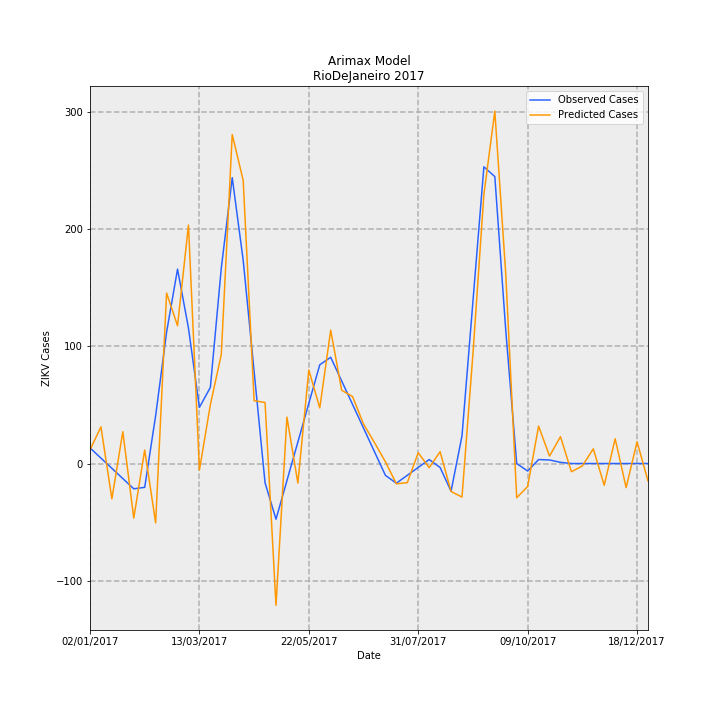

Source data for this figure (header and first rows):
Date, predictions_incidence, observed_incidence, Predicted Cases, Observed Cases, error
02/01/2017, 0.06965, 0.0799, 11.64, 13.36, -1.713
09/01/2017, 0.1876, 0.02763, 31.36, 4.619, 26.75
16/01/2017, -0.1805, -0.02464, -30.18, -4.119, -26.06
23/01/2017, 0.1628, -0.07691, 27.21, -12.86, 40.07
30/01/2017, -0.2786, -0.1292, -46.58, -21.6, -24.98
06/02/2017, 0.06898, -0.1216, 11.53, -20.33, 31.87
13/02/2017, -0.3036, 0.2448, -50.76, 40.93, -91.69
20/02/2017, 0.8712, 0.6711, 145.6, 112.2, 33.45
27/02/2017, 0.7044, 0.9934, 117.8, 166.1, -48.33
06/03/2017, 1.219, 0.6921, 203.8, 115.7, 88.06
13/03/2017, -0.03386, 0.2868, -5.661, 47.96, -53.62
20/03/2017, 0.3003, 0.389, 50.2, 65.04, -14.84
27/03/2017, 0.5572, 0.9987, 93.15, 167, -73.82
03/04/2017, 1.681, 1.461, 281.1, 244.3, 36.86
10/04/2017, 1.447, 1.039, 242, 173.8, 68.21
17/04/2017, 0.3213, 0.4703, 53.72, 78.64, -24.92
24/04/2017, 0.3118, -0.09865, 52.13, -16.49, 68.62
01/05/2017, -0.7246, -0.2845, -121.1, -47.56, -73.57
08/05/2017, 0.2371, -0.0872, 39.64, -14.58, 54.22
15/05/2017, -0.1001, 0.1101, -16.74, 18.41, -35.15
22/05/2017, 0.478, 0.3074, 79.92, 51.39, 28.53
29/05/2017, 0.284, 0.5047, 47.47, 84.38, -36.9
05/06/2017, 0.6815, 0.543, 113.9, 90.78, 23.16
12/06/2017, 0.3746, 0.4223, 62.63, 70.61, -7.977
19/06/2017, 0.342, 0.3016, 57.17, 50.43, 6.742
26/06/2017, 0.2016, 0.181, 33.7, 30.26, 3.447
03/07/2017, 0.1069, 0.0603, 17.87, 10.08, 7.786
10/07/2017, 0.008864, -0.06038, 1.482, -10.09, 11.58
17/07/2017, -0.1038, -0.1006, -17.35, -16.81, -0.5359
24/07/2017, -0.09767, -0.0603, -16.33, -10.08, -6.247
31/07/2017, 0.05499, -0.02002, 9.193, -3.348, 12.54
07/08/2017, -0.02113, 0.02025, -3.533, 3.386, -6.919
14/08/2017, 0.06037, -0.02025, 10.09, -3.386, 13.48
21/08/2017, -0.1429, -0.1415, -23.89, -23.66, -0.2267
28/08/2017, -0.1716, 0.1415, -28.69, 23.66, -52.35
04/09/2017, 0.5598, 0.829, 93.59, 138.6, -45.01
11/09/2017, 1.375, 1.516, 229.9, 253.5, -23.66
18/09/2017, 1.801, 1.467, 301.1, 245.2, 55.92
25/09/2017, 0.9673, 0.6799, 161.7, 113.7, 48.06
02/10/2017, -0.1748, 0.0, -29.22, 0.0, -29.22
09/10/2017, -0.1173, -0.03833, -19.62, -6.408, -13.21
16/10/2017, 0.1913, 0.02018, 31.98, 3.374, 28.61
23/10/2017, 0.0382, 0.01814, 6.386, 3.033, 3.353
30/10/2017, 0.1375, 0.006014, 22.98, 1.005, 21.98
06/11/2017, -0.04195, -3.2397561187433e-05, -7.013, -0.005417, -7.008
13/11/2017, -0.01222, 0.0, -2.044, 0.0, -2.044
20/11/2017, 0.07509, 0.0, 12.55, 0.0, 12.55
27/11/2017, -0.1111, 0.0, -18.57, 0.0, -18.57
04/12/2017, 0.1269, 0.0, 21.22, 0.0, 21.22
11/12/2017, -0.1231, 0.0, -20.58, 0.0, -20.58
18/12/2017, 0.1111, 0.0, 18.57, 0.0, 18.57
25/12/2017, -0.08899, 0.0, -14.88, 0.0, -14.88
